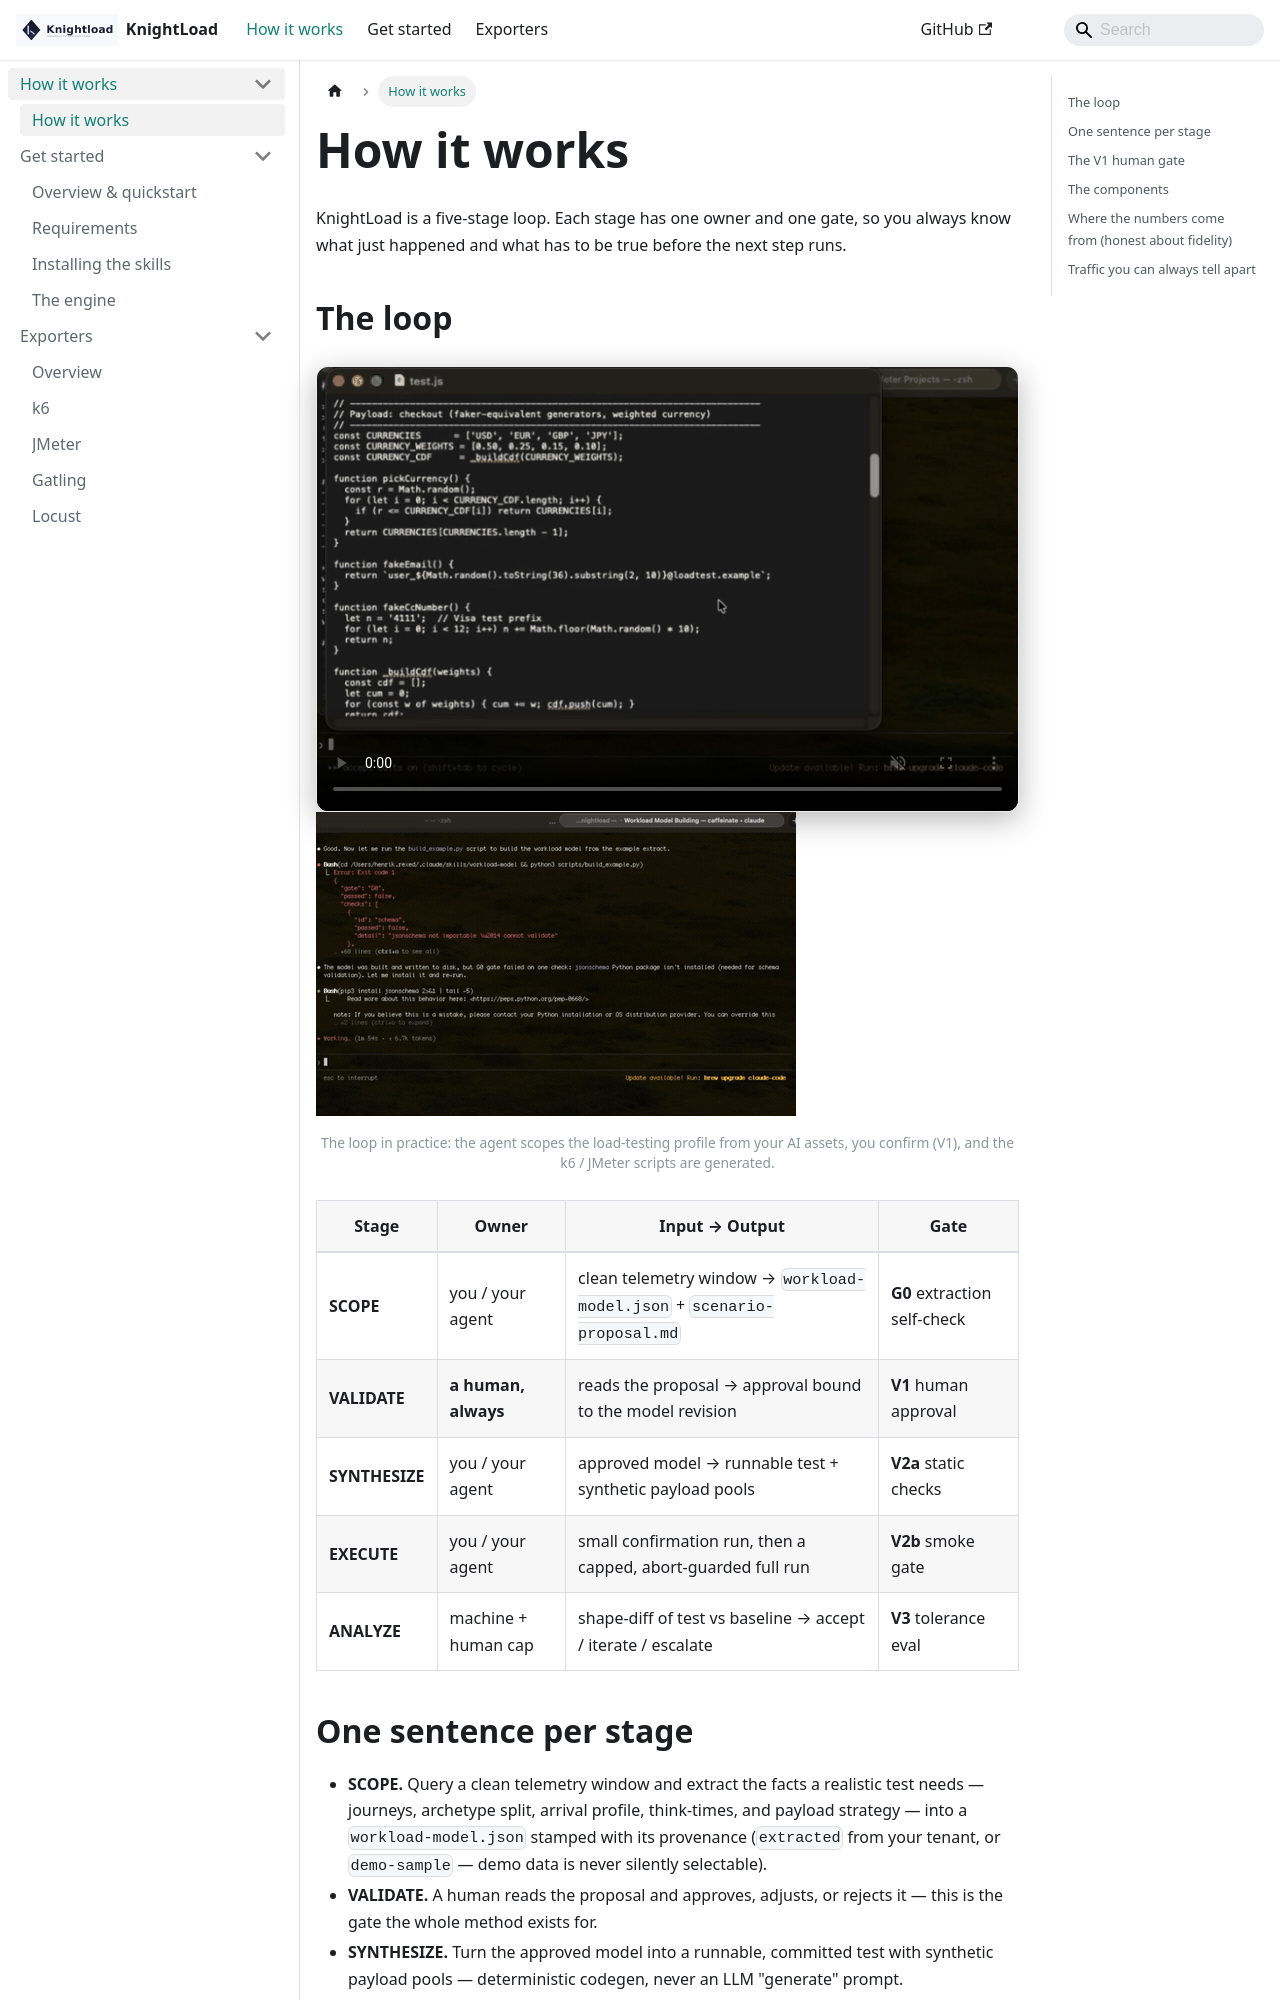

repository: henrikrexed/AI-Performance-Testing · page: docs/how-it-works.html · generator: docusaurus

---
id: index
title: How it works
sidebar_label: How it works
description: KnightLoad is a five-stage loop with one owner and one gate per stage — SCOPE, VALIDATE, SYNTHESIZE, EXECUTE, ANALYZE.
slug: /how-it-works
---

import DemoClip from '@site/src/components/DemoClip';

# How it works

KnightLoad is a five-stage loop. Each stage has one owner and one gate, so you always know
what just happened and what has to be true before the next step runs.

## The loop

```mermaid
flowchart LR
    SCOPE -->|G0| VALIDATE -->|"V1 — human gate"| SYNTHESIZE -->|V2a| EXECUTE -->|V2b| ANALYZE
    ANALYZE -->|"V3 — iterate (parameter-only, ≤3×) or escalate"| SCOPE
    classDef gate fill:#16213e,stroke:#2ee6d6,color:#e7ebf0;
    class VALIDATE gate;
```

<DemoClip name="utility" aspect="800 / 508" caption="The loop in practice: the agent scopes the load-testing profile from your AI assets, you confirm (V1), and the k6 / JMeter scripts are generated." />

| Stage | Owner | Input → Output | Gate |
|---|---|---|---|
| **SCOPE** | you / your agent | clean telemetry window → `workload-model.json` + `scenario-proposal.md` | **G0** extraction self-check |
| **VALIDATE** | **a human, always** | reads the proposal → approval bound to the model revision | **V1** human approval |
| **SYNTHESIZE** | you / your agent | approved model → runnable test + synthetic payload pools | **V2a** static checks |
| **EXECUTE** | you / your agent | small confirmation run, then a capped, abort-guarded full run | **V2b** smoke gate |
| **ANALYZE** | machine + human cap | shape-diff of test vs baseline → accept / iterate / escalate | **V3** tolerance eval |

## One sentence per stage

- **SCOPE.** Query a clean telemetry window and extract the facts a realistic test needs —
  journeys, archetype split, arrival profile, think-times, and payload strategy — into a
  `workload-model.json` stamped with its provenance (`extracted` from your tenant, or
  `demo-sample` — demo data is never silently selectable).
- **VALIDATE.** A human reads the proposal and approves, adjusts, or rejects it — this is
  the gate the whole method exists for.
- **SYNTHESIZE.** Turn the approved model into a runnable, committed test with synthetic
  payload pools — deterministic codegen, never an LLM "generate" prompt.
- **EXECUTE.** Run a small confirmation test first, then a capped, abort-guarded full run
  against a non-production target.
- **ANALYZE.** Shape-diff the test run against the observed baseline and decide: accept,
  iterate, or escalate.

## The V1 human gate

Nothing runs until a person approves it. After SCOPE, KnightLoad stops and shows you a
`scenario-proposal.md`: what it analyzed, the journeys and their weights, the arrival
profile, the payload strategy, where the test will run, and the risks. You approve, adjust,
or reject.

That approval is tied to the exact revision of the model you read. If the model changes
afterward, the approval no longer counts and synthesis refuses to proceed. There is no
agent self-approval and no "approve by telemetry." This one gate is the point of the whole
methodology.
